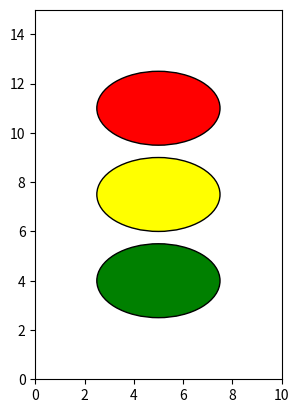

Write the Python code that produced this figure.
import matplotlib.pyplot as plt
import matplotlib.patches as patches
from matplotlib.animation import FuncAnimation
import numpy as np
from matplotlib.patches import Wedge

fig, ax = plt.subplots()
fig.set_facecolor('white')
my_patches = []

# Кола
circle1 = patches.Ellipse((5, 4), 5, 3, edgecolor='black', facecolor='green')
my_patches.append(circle1)

circle2 = patches.Ellipse((5, 7.5), 5, 3, edgecolor='black', facecolor='yellow')
my_patches.append(circle2)

circle3 = patches.Ellipse((5, 11), 5, 3, edgecolor='black', facecolor='red')
my_patches.append(circle3)

# Додавання всіх фігур до графічної області
for patch in my_patches:
    ax.add_patch(patch)
  
iterations = 10
# Функція для анімації
def anim(frame):
    # Змінюємо колір у відповідності до поточної ітерації
    if frame % 16 == 0:
        circle1.set_facecolor('green')
        circle2.set_facecolor('black')
        circle3.set_facecolor('black')
 
    elif frame % 16 == 4:
        circle1.set_facecolor('black')
        circle2.set_facecolor('black')
        circle3.set_facecolor('red')      
     
    elif frame % 16 == 8:
        circle1.set_facecolor('green')
        circle2.set_facecolor('black')
        circle3.set_facecolor('black')
    
    elif frame % 16 == 11:
        circle1.set_facecolor('black')
        circle2.set_facecolor('black')
        circle3.set_facecolor('black')
        
    elif frame % 16 == 12:
        circle1.set_facecolor('black')
        circle2.set_facecolor('yellow')
        circle3.set_facecolor('black')
    
    elif frame % 16 == 13:
        circle1.set_facecolor('black')
        circle2.set_facecolor('black')
        circle3.set_facecolor('black')
        
    elif frame % 16 == 14:
        circle1.set_facecolor('black')
        circle2.set_facecolor('yellow')
        circle3.set_facecolor('black')
    
    elif frame % 16 == 15:
        circle1.set_facecolor('black')
        circle2.set_facecolor('black')
        circle3.set_facecolor('black')

# Створення анімації
ani = FuncAnimation(fig, anim, frames=iterations * 16, interval=200, repeat=False)
  
# Встановлення відповідних меж та сітки
ax.set_xlim(0, 10)
ax.set_ylim(0, 15)
ax.set_aspect('equal')
ax.grid(False)

plt.show()